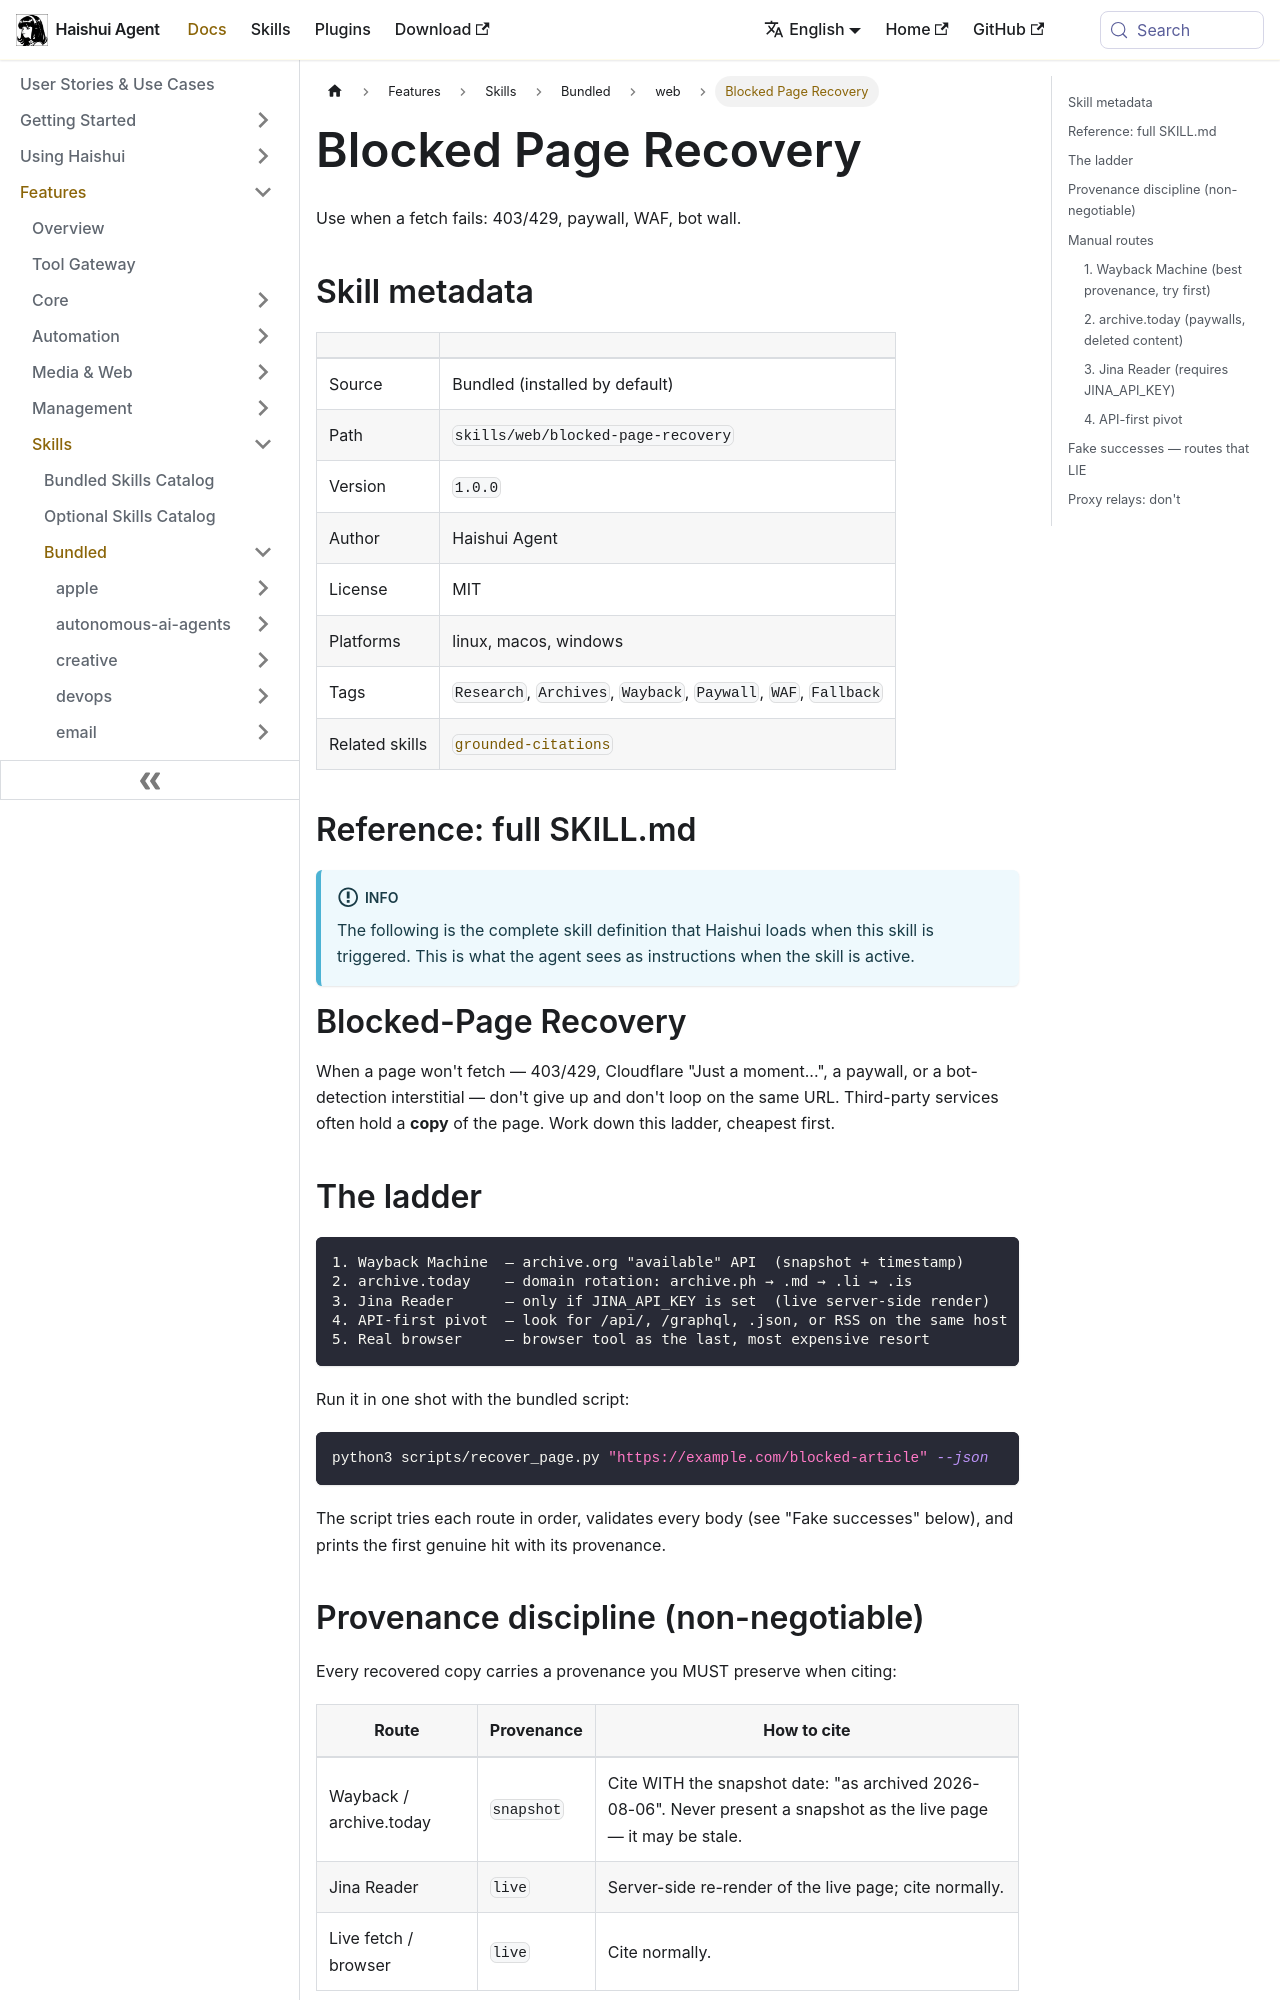

repository: aiqinghaiwork163/haishui-agent · page: docs/user-guide/skills/bundled/web/web-blocked-page-recovery/index.html · generator: docusaurus

---
title: "Blocked Page Recovery — Use when a fetch fails: 403/429, paywall, WAF, bot wall"
sidebar_label: "Blocked Page Recovery"
description: "Use when a fetch fails: 403/429, paywall, WAF, bot wall"
---

{/* This page is auto-generated from the skill's SKILL.md by website/scripts/generate-skill-docs.py. Edit the source SKILL.md, not this page. */}

# Blocked Page Recovery

Use when a fetch fails: 403/429, paywall, WAF, bot wall.

## Skill metadata

| | |
|---|---|
| Source | Bundled (installed by default) |
| Path | `skills/web/blocked-page-recovery` |
| Version | `1.0.0` |
| Author | Haishui Agent |
| License | MIT |
| Platforms | linux, macos, windows |
| Tags | `Research`, `Archives`, `Wayback`, `Paywall`, `WAF`, `Fallback` |
| Related skills | [`grounded-citations`](../../bundled/research/research-grounded-citations.md) |

## Reference: full SKILL.md

:::info
The following is the complete skill definition that Haishui loads when this skill is triggered. This is what the agent sees as instructions when the skill is active.
:::

# Blocked-Page Recovery

When a page won't fetch — 403/429, Cloudflare "Just a moment...", a paywall,
or a bot-detection interstitial — don't give up and don't loop on the same
URL. Third-party services often hold a **copy** of the page. Work down this
ladder, cheapest first.

## The ladder

```
1. Wayback Machine  — archive.org "available" API  (snapshot + timestamp)
2. archive.today    — domain rotation: archive.ph → .md → .li → .is
3. Jina Reader      — only if JINA_API_KEY is set  (live server-side render)
4. API-first pivot  — look for /api/, /graphql, .json, or RSS on the same host
5. Real browser     — browser tool as the last, most expensive resort
```

Run it in one shot with the bundled script:

```bash
python3 scripts/recover_page.py "https://example.com/blocked-article" --json
```

The script tries each route in order, validates every body (see "Fake
successes" below), and prints the first genuine hit with its provenance.
